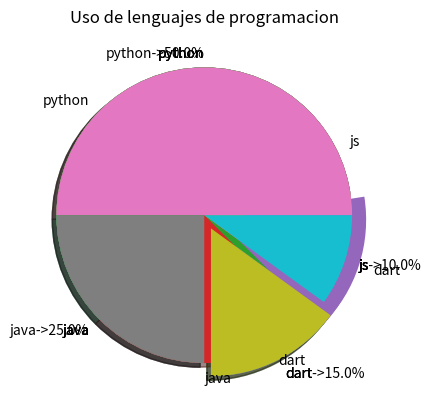

Source code (Python):
# Grafico de torta
import matplotlib.pyplot as plt
# Creamos los labels, sizes y explode
# labels: nombres porciones de la torta
pieLabels = ['python','java','dart','js']
# Sizes: los tamaños de la torta
sizes = [50,25,15,10]
# Explode: que tan alejado esta la torta, para resaltar la informacion
pieExplode = [0,0,0.1,0]

# Varias formas
# Primera forma
plt.pie(sizes, labels= pieLabels)
plt.title('Uso de lenguajes de programacion')
plt.savefig('tortasLenguajes.png')
plt.show()

# Segunda forma, con explode
plt.pie(sizes, labels= pieLabels, explode= pieExplode)
plt.title('Uso de lenguajes de programacion')
plt.savefig('tortasLenguajes.png')
plt.show()

# Tercera forma, con sombra
plt.pie(sizes, labels= pieLabels, explode= pieExplode, shadow= True)
plt.title('Uso de lenguajes de programacion')
plt.savefig('tortasLenguajes.png')
plt.show()

# Cuarta forma, cambio de angulo
plt.pie(sizes, labels= pieLabels, explode= pieExplode, shadow= True, startangle= 45)
plt.title('Uso de lenguajes de programacion')
plt.savefig('tortasLenguajes.png')
plt.show()

# FUNCION PARA ADICIONAR PORCENTAJES
def etiquetarElementosPorcentuales(sizes, labels, indicador= ' ->'):
    acumulador = 0
    for elemento in sizes :
        acumulador += elemento

    for i in range (len(labels)):
        pieLabels[i] += indicador+str(sizes[i]/acumulador*100) +'%'

# Quinta forma, mostrando porcentaje
etiquetarElementosPorcentuales(sizes,pieLabels,'->')
plt.pie(sizes, labels= pieLabels, explode= pieExplode, shadow= True)
plt.title('Uso de lenguajes de programacion')
plt.savefig('tortasLenguajes.png')
plt.show()

